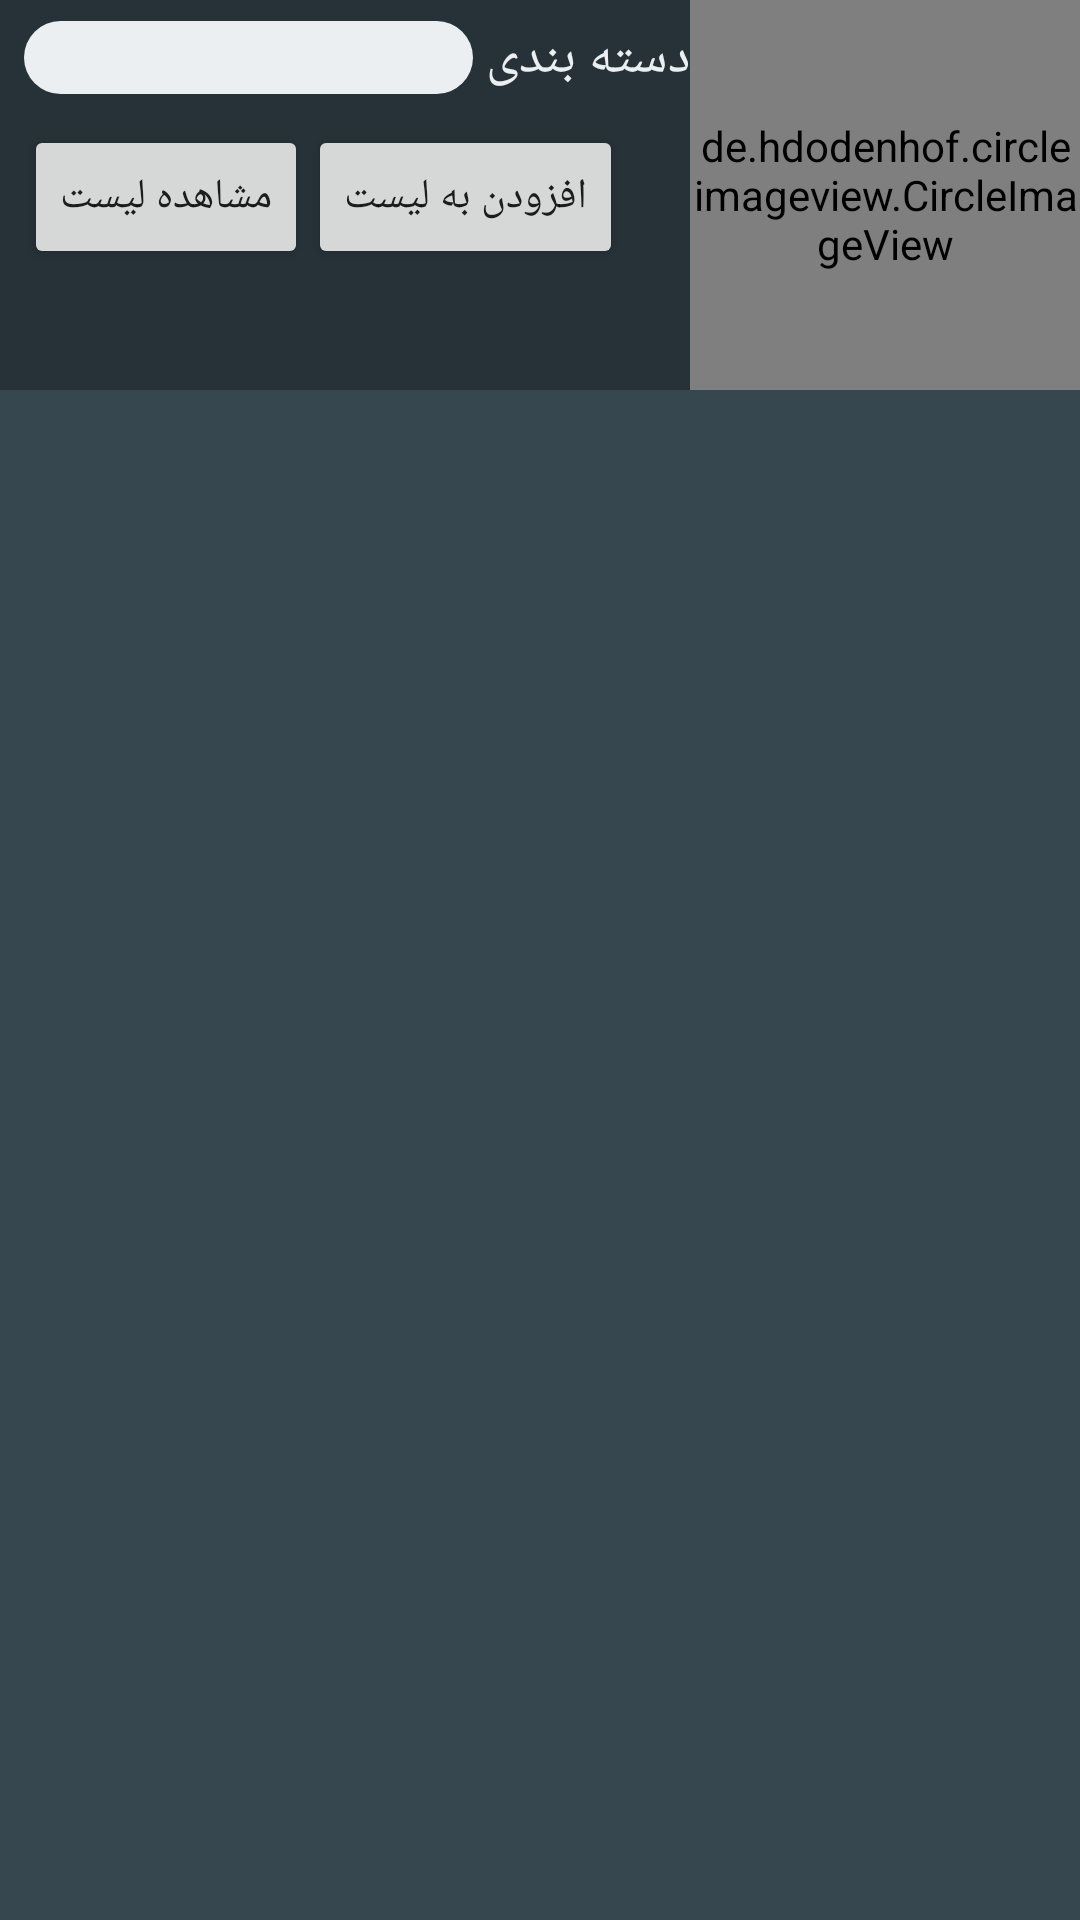

Android layout source for this screen:
<!-- AndroidManifest.xml: application theme AppTheme -->
<!-- res/layout/activity_dastebandi.xml -->
<?xml version="1.0" encoding="utf-8"?>
<RelativeLayout xmlns:android="http://schemas.android.com/apk/res/android"
    xmlns:app="http://schemas.android.com/apk/res-auto"
    android:id="@+id/activity_main"
    android:layout_width="match_parent"
    android:layout_height="match_parent"
    android:background="@color/blue_grey_900">

    <LinearLayout
        android:layout_width="match_parent"
        android:layout_height="match_parent"
        android:orientation="vertical">

        <RelativeLayout
            android:layout_width="match_parent"
            android:layout_height="wrap_content"
            android:paddingLeft="8dp">

            <de.hdodenhof.circleimageview.CircleImageView
                android:id="@+id/imageViewF"
                app:civ_border_width="2dp"
                app:civ_border_color="#8E24AA"
                android:layout_width="130dp"
                android:layout_height="130dp"
                android:layout_alignParentRight="true"
                android:src="@drawable/download"
                 />

            <TextView
                android:id="@+id/textd"
                android:layout_width="wrap_content"
                android:layout_height="wrap_content"
                android:layout_marginTop="7dp"
                android:layout_toLeftOf="@id/imageViewF"
                android:text="دسته بندی "
                android:textColor="@color/blue_grey_50"
                android:textSize="18dp" />

            <EditText
                android:id="@+id/edtName"
                android:layout_width="150dp"
                android:layout_height="wrap_content"
                android:layout_marginTop="7dp"
                android:layout_toLeftOf="@id/textd"
                android:background="@drawable/btnlogin"
                android:gravity="right"
                android:inputType="text"
                android:paddingRight="7dp" />

            <LinearLayout
                android:layout_width="wrap_content"
                android:layout_height="wrap_content"
                android:layout_below="@+id/textd"
                android:layout_alignLeft="@id/edtName"
                android:orientation="horizontal"
                android:paddingTop="10dp">

                <Button
                    android:id="@+id/btnList"
                    android:layout_width="wrap_content"
                    android:layout_height="wrap_content"
                    android:text="مشاهده لیست" />

                <Button
                    android:id="@+id/btnAdd"
                    android:layout_width="wrap_content"
                    android:layout_height="wrap_content"
                    android:text="افزودن به لیست" />
            </LinearLayout>
        </RelativeLayout>

        <ScrollView
            android:layout_width="match_parent"
            android:layout_height="match_parent"
            android:background="@color/blue_grey_800">

            <android.support.v7.widget.RecyclerView
                android:id="@+id/recycleView"
                android:layout_width="match_parent"
                android:layout_height="match_parent">

            </android.support.v7.widget.RecyclerView>
        </ScrollView>


    </LinearLayout>


</RelativeLayout>
<!-- resources referenced by this layout -->
<resources>
  <color name="blue_grey_50">#ECEFF1</color>
  <color name="blue_grey_800">#37474F</color>
  <color name="blue_grey_900">#263238</color>
  <!-- drawable btnlogin (drawable) -->
  <?xml version="1.0" encoding="utf-8"?>
  <shape xmlns:android="http://schemas.android.com/apk/res/android">
  <solid android:color="@color/blue_grey_50" ></solid>
      <corners android:radius="18dp"/>
      >
  </shape>
  <!-- drawable download: png bitmap (drawable, 4560 bytes) -->
  <style name="AppTheme" parent="Theme.AppCompat.Light.DarkActionBar">
          
          <item name="colorPrimary">#302e33</item>
          <item name="colorPrimaryDark">@color/colorPrimaryDark</item>
          <item name="colorAccent">@color/colorAccent</item>
  
      </style>
  <color name="colorPrimaryDark">#1565C0</color>
  <color name="colorAccent">#FF4081</color>
</resources>
